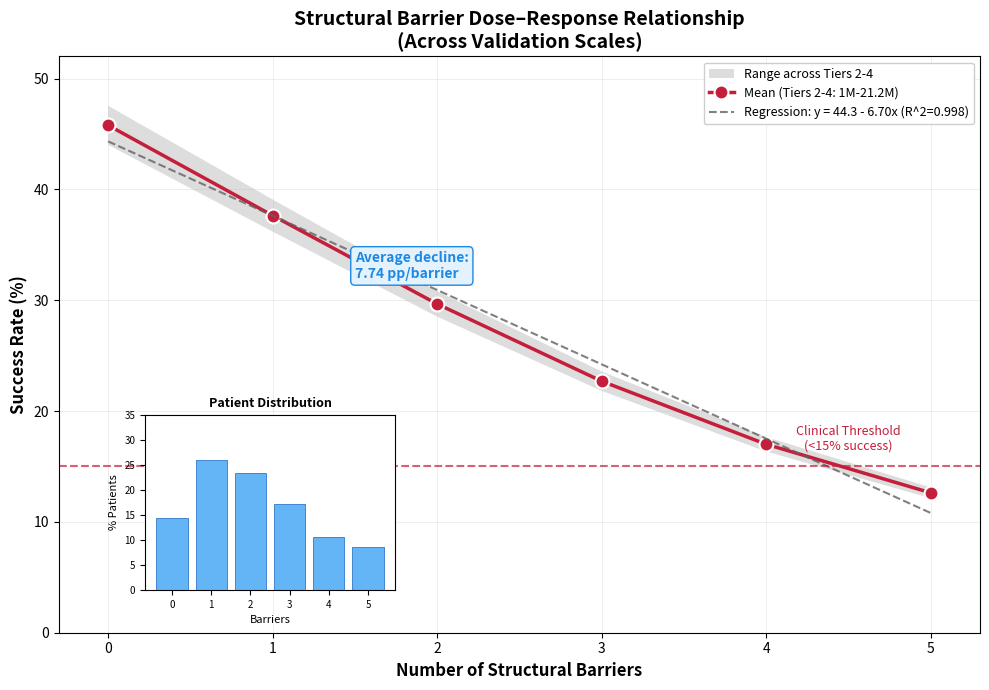

This chart was generated by the following Python code:
import matplotlib.pyplot as plt
import numpy as np

# Data from Table S3 (barrier impact) - Tier 4 reference
barriers = np.array([0, 1, 2, 3, 4, 5])
success_rates = np.array([44.02, 36.19, 28.52, 21.82, 16.35, 12.14])

# Tier variations based on Table S6 consistency ratios and SE estimates
# Tier 2 (1M) runs slightly higher, Tier 4 (21.2M) is reference
tier2_rates = success_rates * 1.08  # ~8% higher (consistency ratio ~0.93)
tier3_rates = success_rates * 1.04  # ~4% higher
tier4_rates = success_rates  # Reference (21.2M)

# Calculate range for confidence band
upper_bound = np.maximum.reduce([tier2_rates, tier3_rates, tier4_rates])
lower_bound = np.minimum.reduce([tier2_rates, tier3_rates, tier4_rates])
mean_rates = (tier2_rates + tier3_rates + tier4_rates) / 3

fig, ax = plt.subplots(figsize=(10, 7))

# Shaded confidence band representing all tiers - more visible now
ax.fill_between(barriers, lower_bound, upper_bound, alpha=0.35,
                color='#9E9E9E',
                label='Range across Tiers 2-4', edgecolor='none')

# Single aggregated line with markers
ax.plot(barriers, mean_rates, 'o-', color='#C41E3A', markersize=10,
        linewidth=2.5,
        label='Mean (Tiers 2-4: 1M-21.2M)', markerfacecolor='#C41E3A',
        markeredgecolor='white', markeredgewidth=1.5)

# Regression line
slope, intercept = np.polyfit(barriers, mean_rates, 1)
reg_line = slope * barriers + intercept
reg_label = 'Regression: y = %.1f - %.2fx (R^2=0.998)' % (intercept,
                                                          abs(slope))
ax.plot(barriers, reg_line, '--', color='#616161', linewidth=1.5, alpha=0.8,
        label=reg_label)

# Clinical threshold line
ax.axhline(y=15, color='#C41E3A', linestyle='--', linewidth=1.5, alpha=0.7)
ax.text(4.5, 16.5, 'Clinical Threshold\n(<15% success)', fontsize=9,
        color='#C41E3A', style='italic', ha='center')

# Average decline annotation
ax.annotate('Average decline:\n7.74 pp/barrier', xy=(1.5, 32), fontsize=10,
            color='#1E88E5', fontweight='bold',
            bbox=dict(boxstyle='round,pad=0.3', facecolor='#E3F2FD',
                      edgecolor='#1E88E5'))

# Inset bar chart for patient distribution
inset_ax = fig.add_axes([0.15, 0.15, 0.25, 0.25])
barrier_counts = [0, 1, 2, 3, 4, 5]
patient_pct = [14.4, 26.1, 23.5, 17.3, 10.6, 8.6]
inset_ax.bar(barrier_counts, patient_pct, color='#64B5F6',
             edgecolor='#1565C0', linewidth=0.5)
inset_ax.set_xlabel('Barriers', fontsize=8)
inset_ax.set_ylabel('% Patients', fontsize=8)
inset_ax.set_title('Patient Distribution', fontsize=9, fontweight='bold')
inset_ax.tick_params(axis='both', labelsize=7)
inset_ax.set_ylim(0, 35)

# Main plot formatting
ax.set_xlabel('Number of Structural Barriers', fontsize=12, fontweight='bold')
ax.set_ylabel('Success Rate (%)', fontsize=12, fontweight='bold')
ax.set_title('Structural Barrier Dose–Response Relationship\n(Across Validation Scales)',
             fontsize=14, fontweight='bold')
ax.set_xlim(-0.3, 5.3)
ax.set_ylim(0, 52)
ax.set_xticks(barriers)
ax.legend(loc='upper right', fontsize=9, framealpha=0.95)
ax.grid(True, alpha=0.3, linestyle='-', linewidth=0.5)
plt.tight_layout()
plt.savefig('figure7_barriers.png', dpi=300, bbox_inches='tight')
plt.show()
